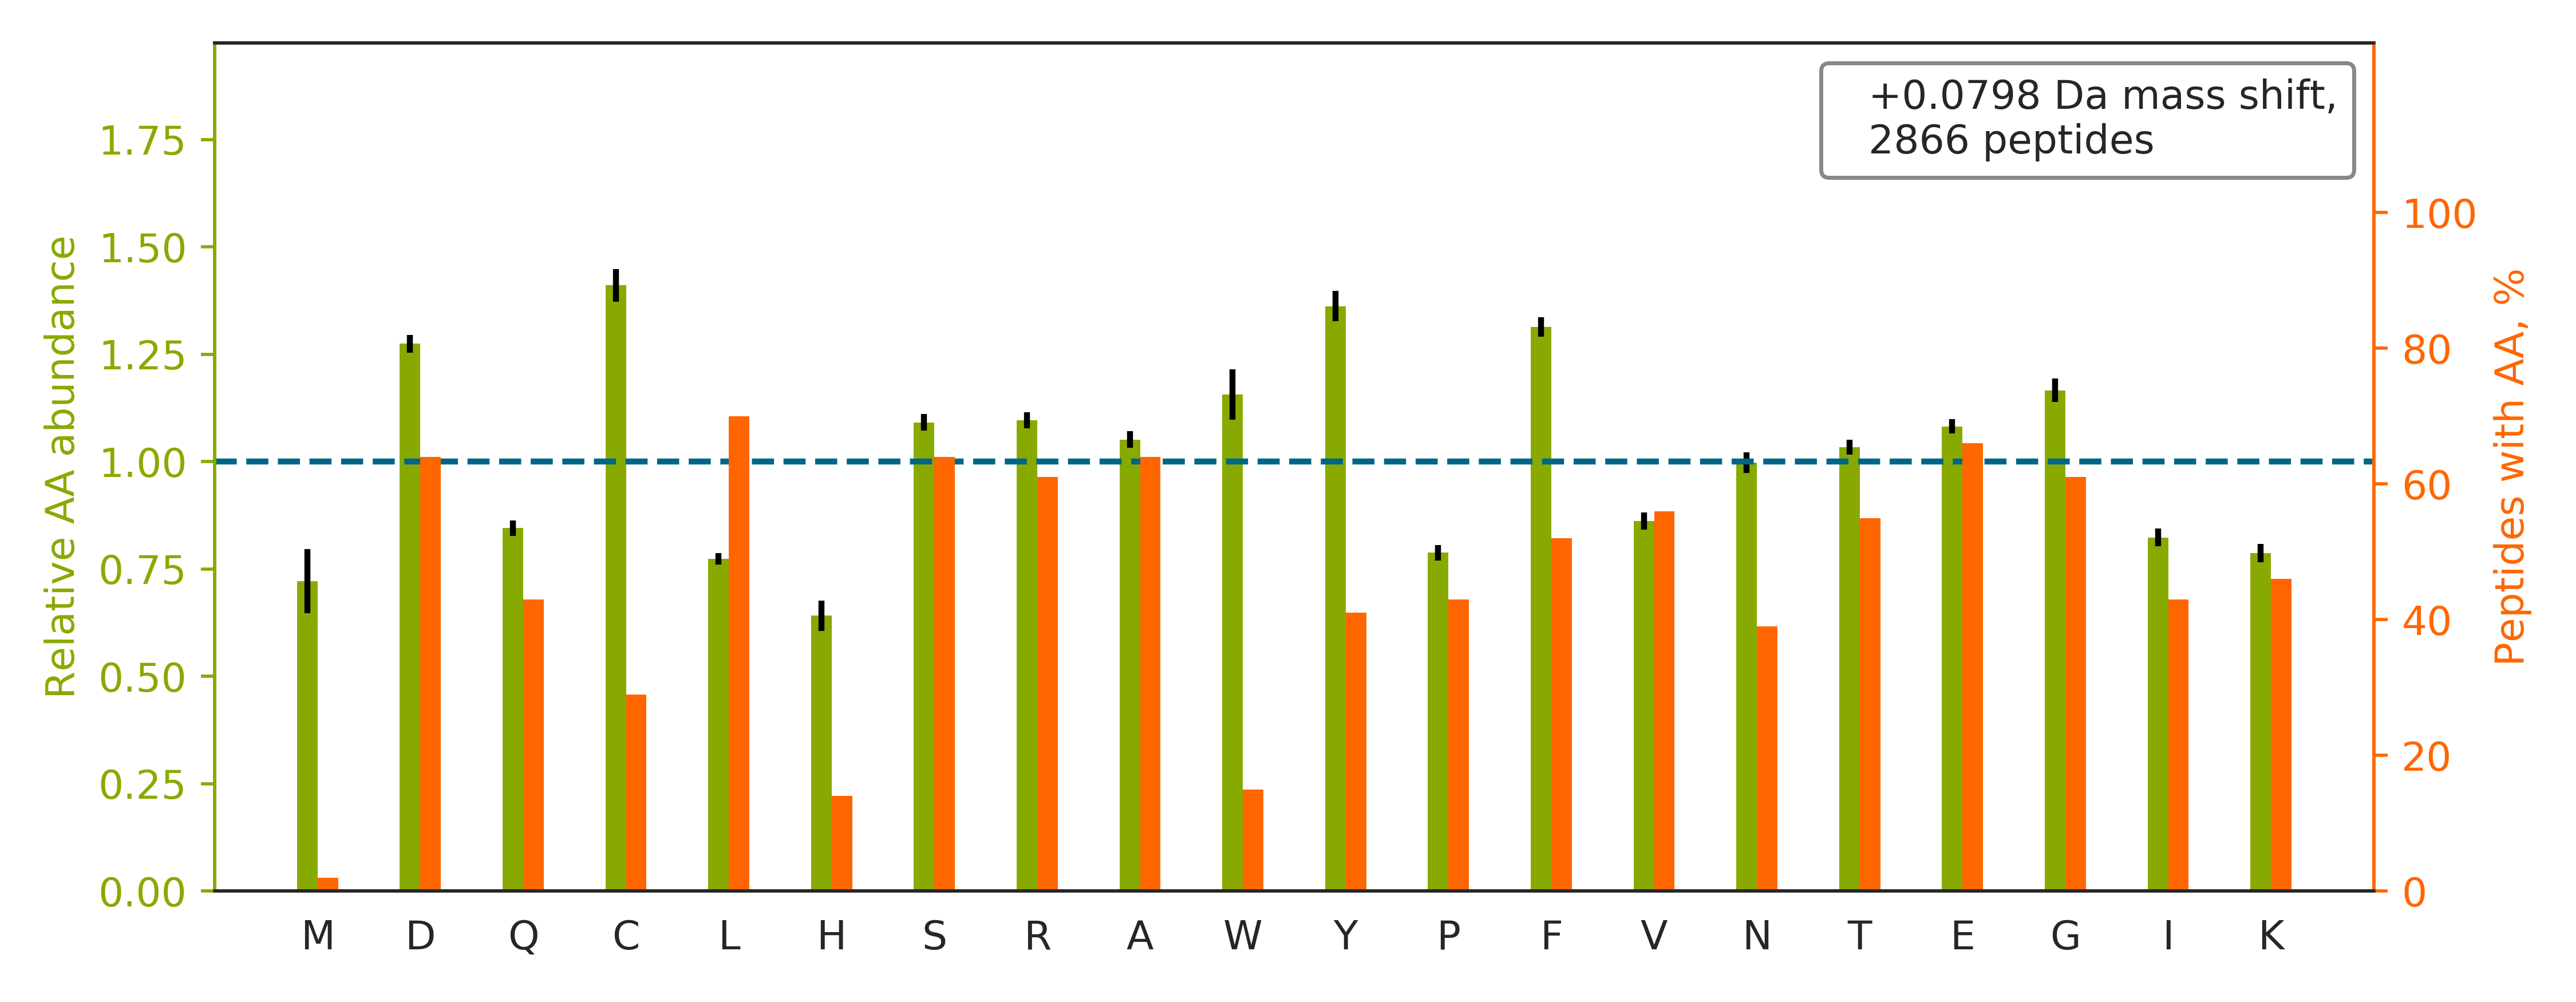

The data file committed next to this chart (first rows):
top isoform	localization score	spectrum
AVEEKIEWLESHQDADIEDFK		52CPTAC_COprospective_W_VU_20160223_11CO…
KVEEAEPEEFVVEK		87CPTAC_COprospective_W_VU_20160701_09CO…
KGSITSVQAIYVPADDLTDPAPATTFAHLDATTVLSR		36CPTAC_COprospective_W_VU_20150824_11CO…
TGIEQGSDAGYLCESQK		74CPTAC_COprospective_W_VU_20160912_11CO…
SSSSSSASAAAAAAAASSSASCSR		37CPTAC_COprospective_W_VU_20150904_16CO…
NQGGYGGSSSSSSYGSGR		67CPTAC_COprospective_W_VU_20160324_16CO…
ACADATLSQITNNIDPVGR		48CPTAC_COprospective_W_VU_20151209_15CO…
FYALSASFEPFSNK		30CPTAC_COprospective_W_VU_20150810_20CO…
QAGAEAQGAAEAFQQR		44CPTAC_COprospective_W_VU_20151202_20CO…
NPDDITQEEYGEFYK		59CPTAC_COprospective_W_VU_20160308_13CO…
ASQHGSDVVIETDFGLR		63CPTAC_COprospective_W_VU_20160316_11CO…
FVDEGSLYGLSIATSR		97CPTAC_COprospective_W_VU_20160801_11CO…
HCFYGLQPDSEYK		61CPTAC_COprospective_W_VU_20160707_11CO…
AKPEGALQNNDGLYDPDCDESGLFK		52CPTAC_COprospective_W_VU_20160223_11CO…
SGPFGQIFRPDNFVFGQSGAGNNWAK		72CPTAC_COprospective_W_VU_20160422_05CO…
NYPSSLCALCVGDEQGR		49CPTAC_COprospective_W_VU_20151222_11CO…
ARENPSEEAQNLVEFTDEEGYGR		61CPTAC_COprospective_W_VU_20160707_11CO…
SWQDELAQQAEEGSAR		75CPTAC_COprospective_W_VU_20160502_11CO…
SLVEASSSGVSVLSLCEK		01CPTAC_COprospective_W_VU_20150901_01CO…
LLVAGSEDGGVQLFDISGR		52CPTAC_COprospective_W_VU_20160223_11CO…
LSSQEAASSFGDDR		32CPTAC_COprospective_W_VU_20150818_20CO…
YPGVSNYQVEEDIGK		50CPTAC_COprospective_W_VU_20151222_05CO…
AQWFAIQHISLNPPR		58CPTAC_COprospective_W_VU_20160318_11CO…
INESTQNWHQLENIGNFIK		64CPTAC_COprospective_W_VU_20160318_11CO…
APVAGTCYQAEWDDYVPK		27CPTAC_COprospective_W_VU_20150810_22CO…
NPDGDVGGPWCYTTNPR		70CPTAC_COprospective_W_VU_20160421_11CO…
TTSEIFLSSTAEGADLR		61CPTAC_COprospective_W_VU_20160707_11CO…
TIGGGDDSFNTFFSETGAGK		79CPTAC_COprospective_W_VU_20160510_05CO…
NAGLAFIELVNEGR		77CPTAC_COprospective_W_VU_20160504_11CO…
AFNSSSFNSNTFLTR		07CPTAC_COprospective_W_VU_20150915_05CO…
LISWYDNEFGYSNR		46CPTAC_COprospective_W_VU_20151209_09CO…
ELESQISELQEDLESER		25CPTAC_COprospective_W_VU_20160726_05CO…
FVEGVCPFCGYEEAR		01CPTAC_COprospective_W_VU_20150901_01CO…
IGYECLCPDGFQLVAQR		05CPTAC_COprospective_W_VU_20150915_05CO…
FSGSGSGTDFTLTISR		10CPTAC_COprospective_W_VU_20151002_05CO…
VLPLEALVTDAGEVTEAGK		61CPTAC_COprospective_W_VU_20160707_11CO…
GQVLNSDELQELYEGLR		52CPTAC_COprospective_W_VU_20160223_11CO…
ALEGLQYPFAVTSYGK		35CPTAC_COprospective_W_VU_20150901_16CO…
NYTDEAIETDDLTIK		72CPTAC_COprospective_W_VU_20160422_05CO…
AAFDDAIAELDTLSEESYK		05CPTAC_COprospective_W_VU_20150915_05CO…
CPFGALSIVNLPSNLEK		27CPTAC_COprospective_W_VU_20150810_22CO…
ENAPAIIFIDEIDAIATK		54CPTAC_COprospective_W_VU_20160226_01CO…
GGGGGGPGEGFDVAK		42CPTAC_COprospective_W_VU_20151124_05CO…
DINQEVYNFLATAGAK		33CPTAC_COprospective_W_VU_20150818_11CO…
TPSSDVLVFDYTK		63CPTAC_COprospective_W_VU_20160316_11CO…
YGPIADVSIVYDQQSR		80CPTAC_COprospective_W_VU_20160517_11CO…
VGDYVYFENSSSNPYLVR		94CPTAC_COprospective_W_VU_20160729_05CO…
LQDFSDQLSDYYEK		60CPTAC_COprospective_W_VU_20160311_27CO…
LPVGFTFSFPCQQSK		47CPTAC_COprospective_W_VU_20151209_21CO…
GALEALLCGGPQGACSEK		92CPTAC_COprospective_W_VU_20160728_11CO…
LATGSDDNCAAFFEGPPFK		70CPTAC_COprospective_W_VU_20160421_11CO…
VPVDPATYGQFYGGDSYIILYNYR		34CPTAC_COprospective_W_VU_20150824_11CO…
FEHSLGVGYLAGCLVHALGEK		31CPTAC_COprospective_W_VU_20150810_11CO…
VREYYFAEAQIADFSDPAFISK		79CPTAC_COprospective_W_VU_20160510_05CO…
EIVLADVIDNDSWR		68CPTAC_COprospective_W_VU_20160406_14CO…
GDVVNQDDLYQALASGK		03CPTAC_COprospective_W_VU_20150624_05CO…
TASGLVEATGAGFANTWK		49CPTAC_COprospective_W_VU_20151222_11CO…
VYVAESLISSAGEGLFSK		52CPTAC_COprospective_W_VU_20160223_11CO…
AIANECQANFISIK		31CPTAC_COprospective_W_VU_20150810_11CO…
DASIVGFFDDSFSEAHSEFLK		57CPTAC_COprospective_W_VU_20160317_15CO…
... 2,806 more rows
